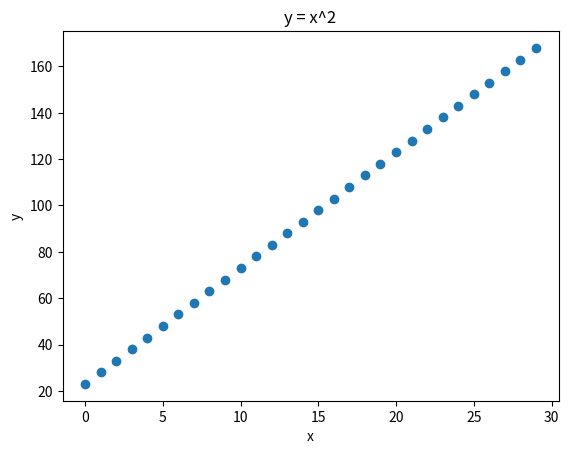

Reproduce this figure in Python.
import numpy as np
import matplotlib.pyplot as plt
#y = ax+b
#multiplication of the matrix
# [x,1][a] = [y,1]
#      [b] 

#we start by generating the data 


x = np.arange(30)
y = 5*x + 23
#visuals
plt.scatter(x, y)
plt.xlabel('x')
plt.ylabel('y')
plt.title('y = x^2')
plt.show()

#we'll try to get a curve y = x^2

def linear(x,y):
    a , b = 0
    #y = ax+b


    return a , b
